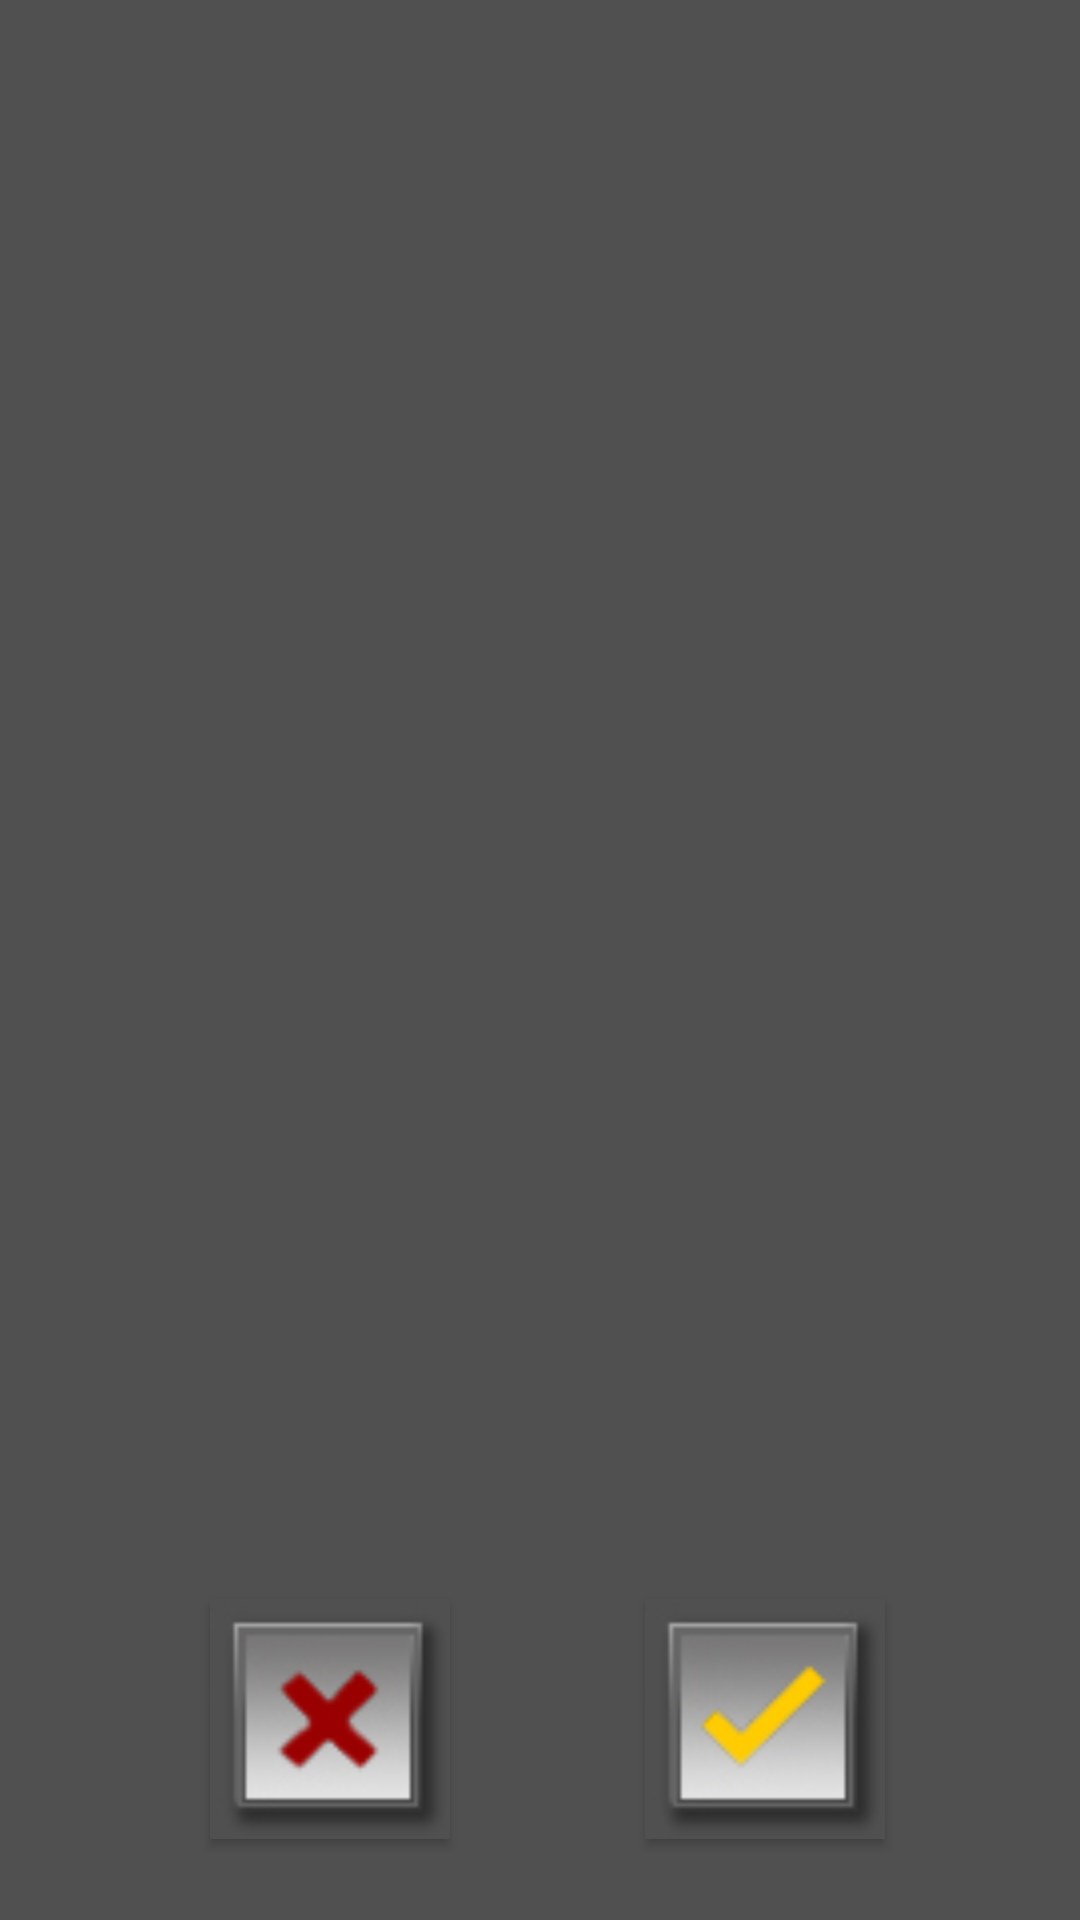

Android layout source for this screen:
<!-- AndroidManifest.xml: application theme AppTheme -->
<!-- res/layout/activity_get_subjects.xml -->
<?xml version="1.0" encoding="utf-8"?>
<android.widget.RelativeLayout xmlns:android="http://schemas.android.com/apk/res/android"
    xmlns:app="http://schemas.android.com/apk/res-auto"
    xmlns:tools="http://schemas.android.com/tools"
    android:layout_width="match_parent"
    android:layout_height="match_parent"
    android:background="@color/gray"
    tools:context="guestlink.kodakalaris.com.guestlink.getSubjects">

    <Button
        android:id="@+id/btnSave"
        android:layout_width="80dp"
        android:layout_height="80dp"
        android:layout_alignBottom="@+id/btnCancel"
        android:layout_alignEnd="@+id/listView"
        android:background="@drawable/checklup"
        android:onClick="saveMe" />

    <Button
        android:id="@+id/btnCancel"
        android:layout_width="80dp"
        android:layout_height="80dp"
        android:layout_alignParentBottom="true"
        android:layout_alignStart="@+id/listView"
        android:layout_marginBottom="27dp"
        android:background="@drawable/exitup"
        android:elevation="0dp"
        android:onClick="cancelMe"
        android:textAppearance="@style/TextAppearance.AppCompat" />

    <ListView
        android:id="@+id/listView"
        android:layout_width="225dp"
        android:layout_height="320dp"
        android:layout_marginStart="70dp"
        android:layout_marginTop="30dp" />

</android.widget.RelativeLayout>
<!-- resources referenced by this layout -->
<resources>
  <color name="gray">#505050</color>
  <!-- drawable checklup: jpg bitmap (drawable, 16314 bytes) -->
  <!-- drawable exitup: jpg bitmap (drawable, 16790 bytes) -->
  <style name="AppTheme" parent="Theme.AppCompat.Light.DarkActionBar">
          
          <item name="colorPrimary">@color/colorPrimary</item>
          <item name="colorPrimaryDark">@color/colorPrimaryDark</item>
          <item name="colorAccent">@color/colorAccent</item>
      </style>
  <color name="colorPrimary">#505050</color>
  <color name="colorPrimaryDark">#0000ff</color>
  <color name="colorAccent">#606060</color>
</resources>
